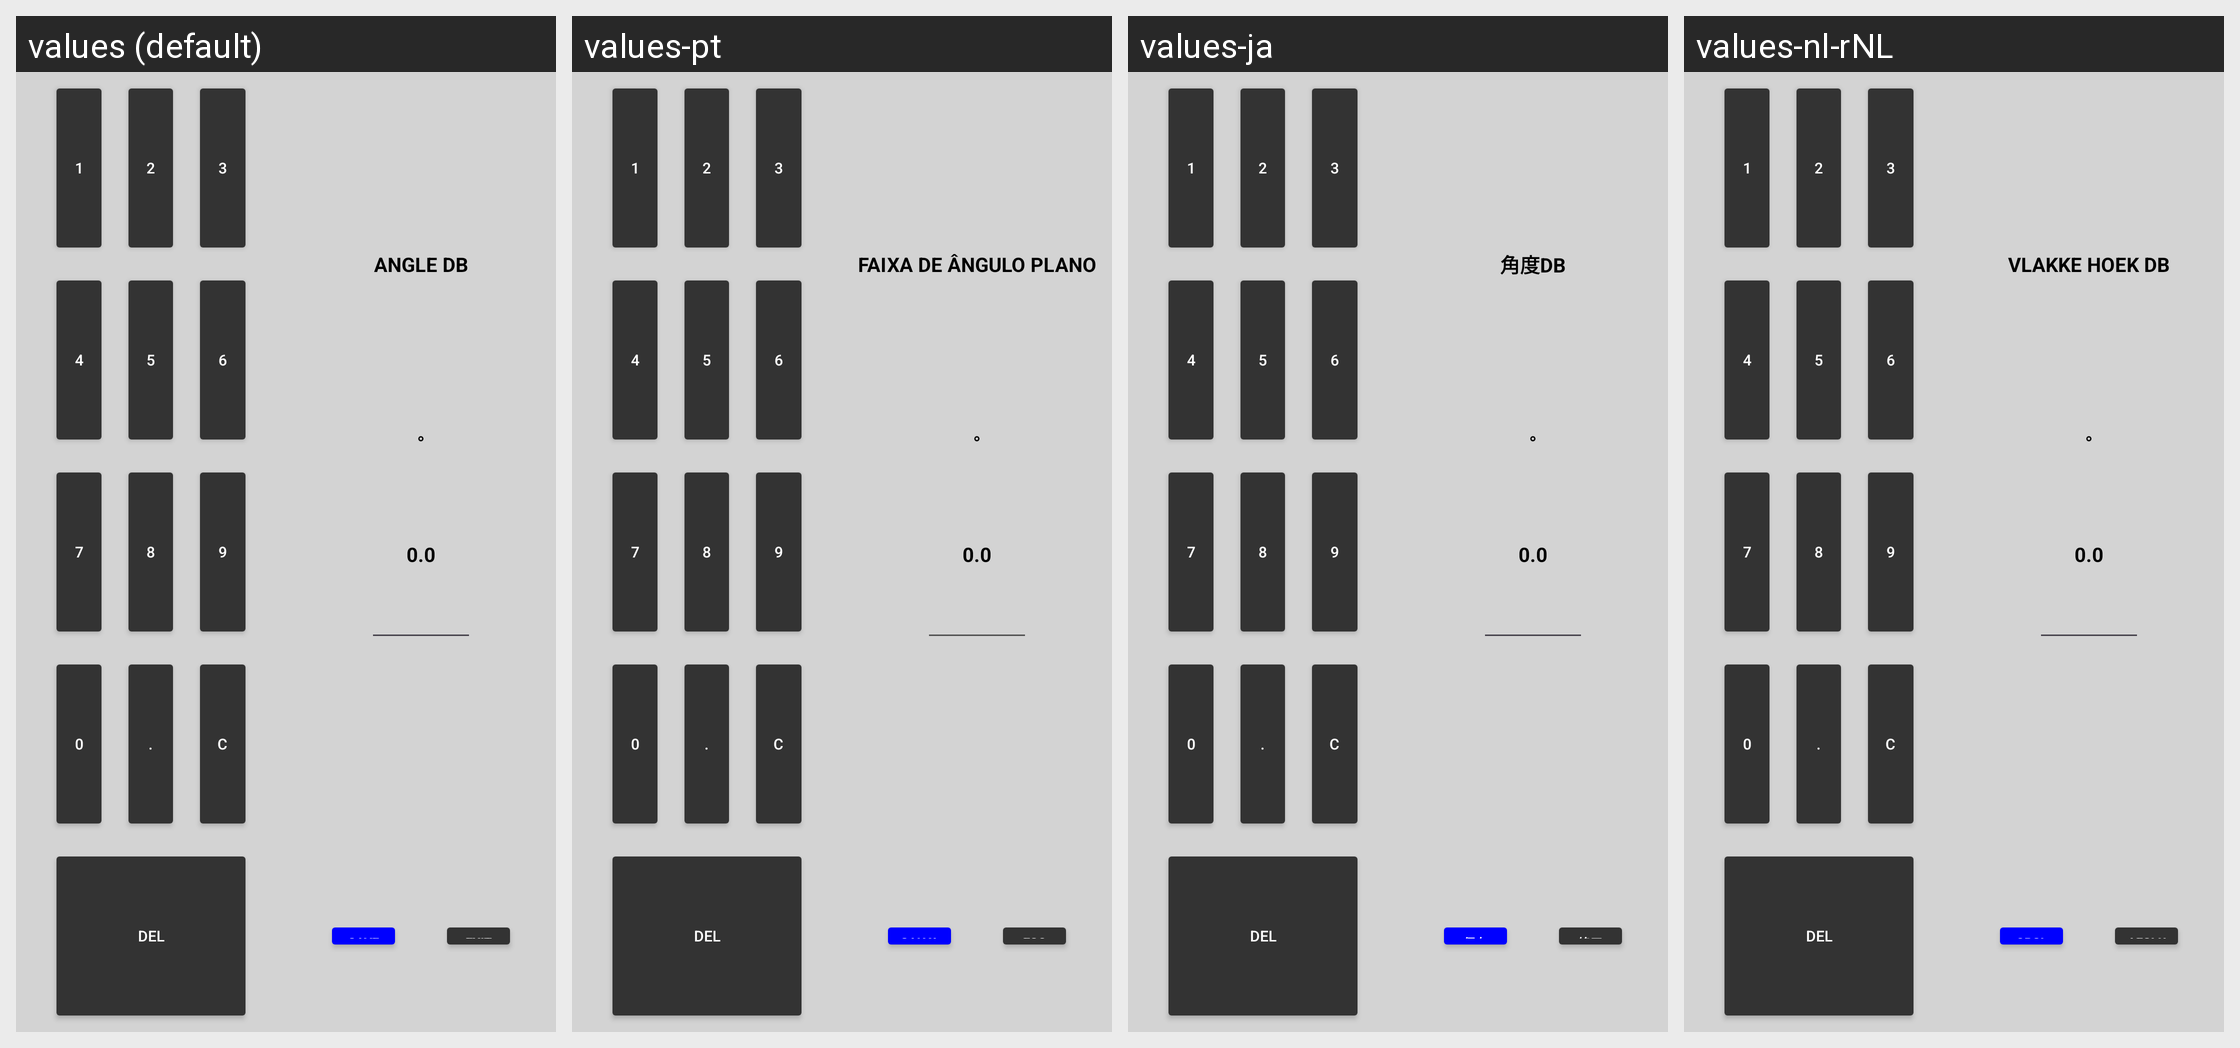

The same Android screen rendered under several of its app's locales, left to right. List the strings drawn on it with the default value and each locale's translation.
Android screen res/layout/dialog_flat_deadband_s80.xml rendered under 4 locales, left to right: values (default), values-pt, values-ja, values-nl-rNL. Device: Nexus 5 (rendered at 1080×1920; each locale shown at half size, 540×960, under a caption strip naming it); theme Theme.Stx_dig.
Other locales in the repository, not shown: values-cs, values-da, values-de, values-el, values-en, values-es, values-fi, values-fr, values-is, values-it, values-ko, values-no, values-ro-rRO, values-ru, values-sv, values-zh.
Strings drawn on this screen, with the default value and each locale's value (text and hints the layout hard-codes, and strings that could not be matched under every locale, appear in the picture but are not listed):

flat_angle_deadband
  values: ANGLE DB
  values-pt: FAIXA DE ÂNGULO PLANO
  values-ja: 角度DB
  values-nl-rNL: VLAKKE HOEK DB

save
  values: SAVE
  values-pt: SALVAR
  values-ja: 保存
  values-nl-rNL: OPSLAAN

exit
  values: EXIT
  values-pt: ESC
  values-ja: 終了
  values-nl-rNL: AFSLUITEN
